Photos from the image-classification dataset "dataset" in the GitHub repository gtarun123/Classifying-Road-type-from-GIS-images. Its 5 classes are: dirt road, flyover road, highway, rural road, street road.

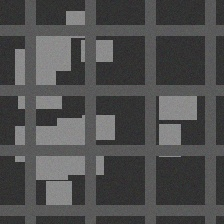
Label: street road

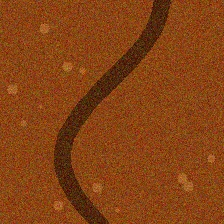
Label: dirt road

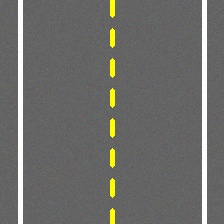
Label: highway

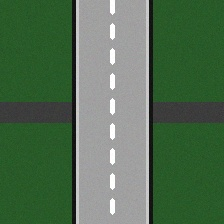
Label: flyover road

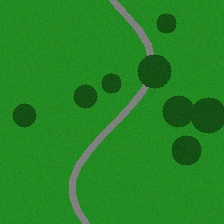
Label: rural road

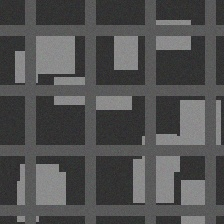
Label: street road
